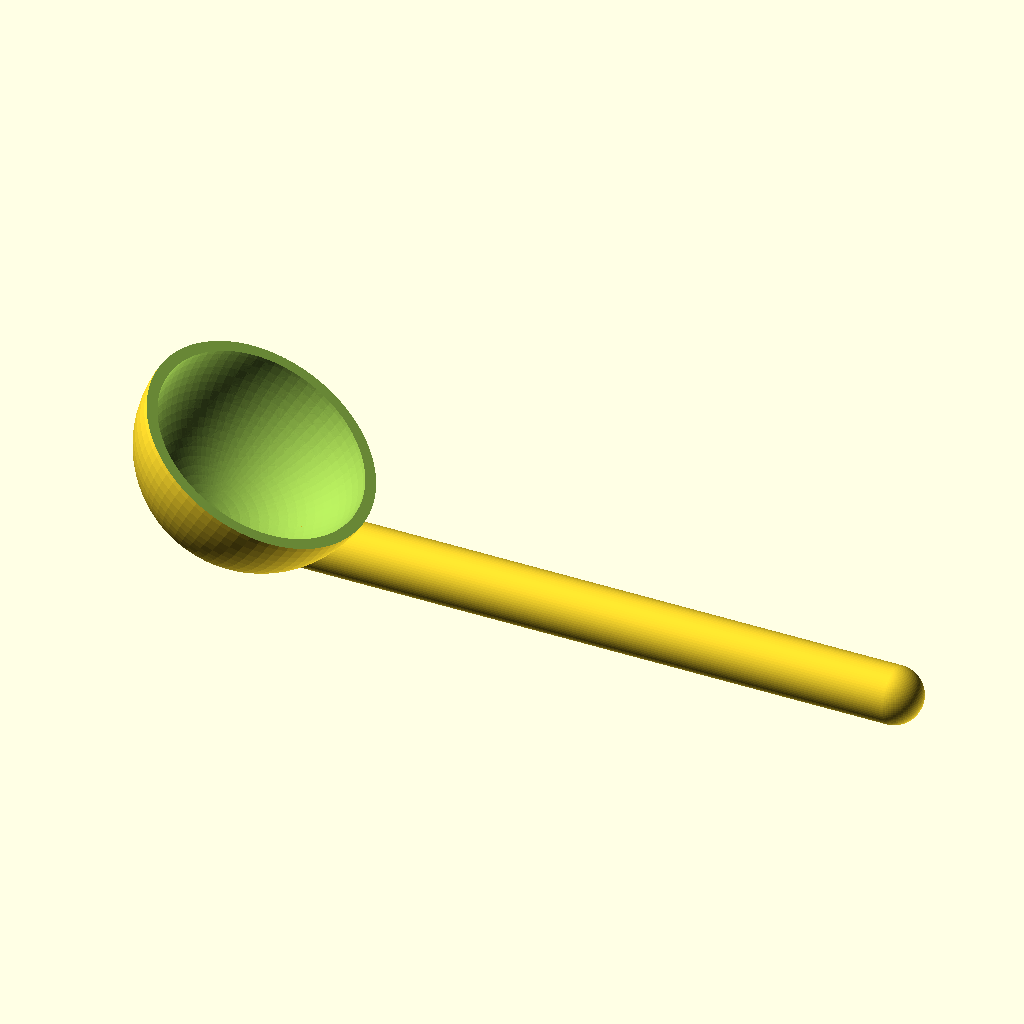
Cell 1: rendered with the file's own defaults.
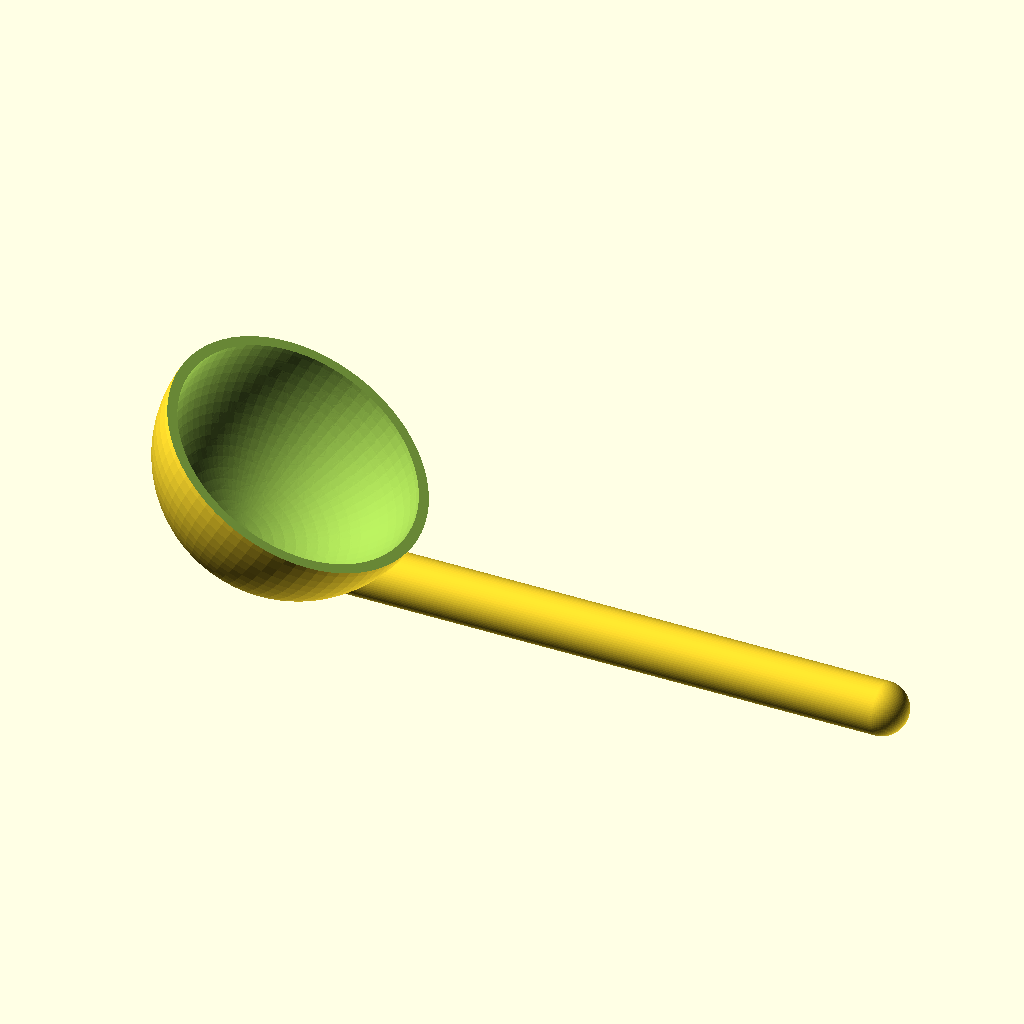
Cell 2: the same model with volume = 10.
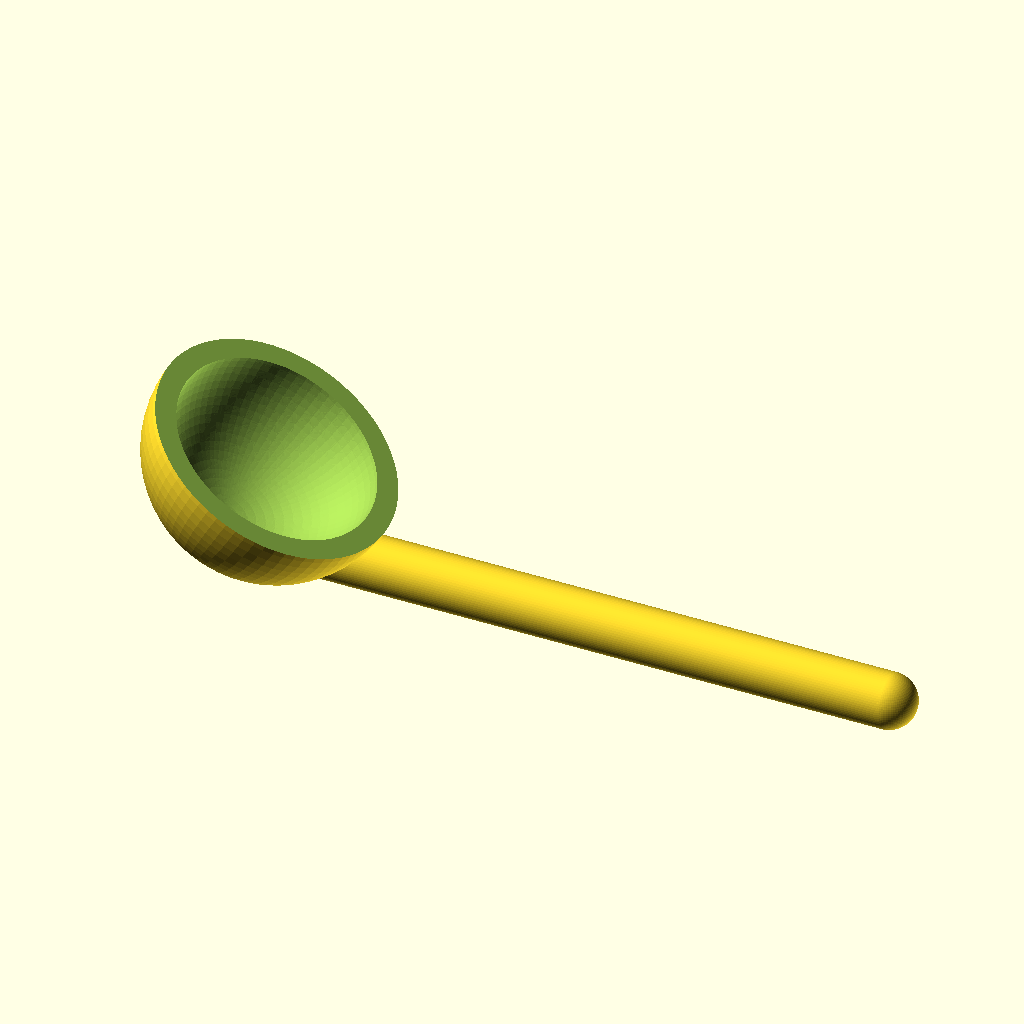
Cell 3: thickness = 2.8 (everything else at default).
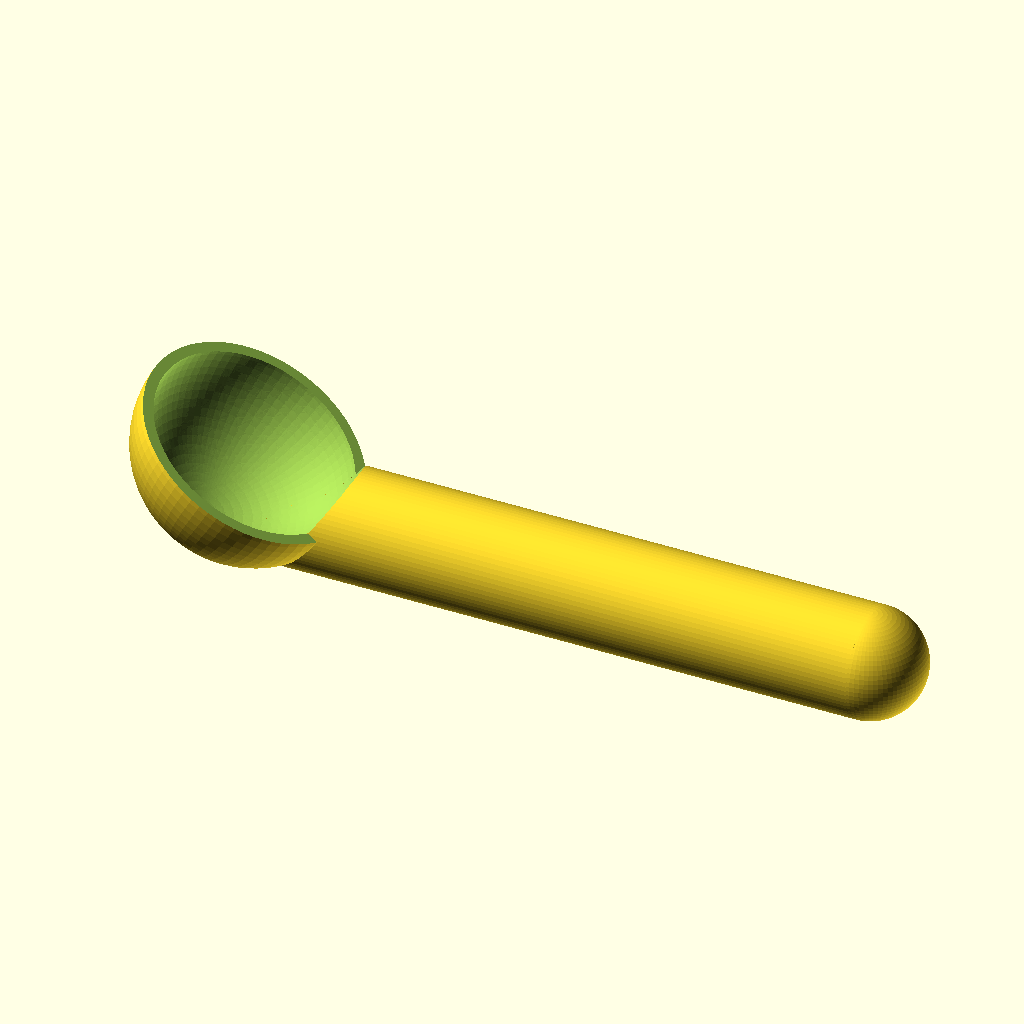
Cell 4: the same model with gripDia = 14.
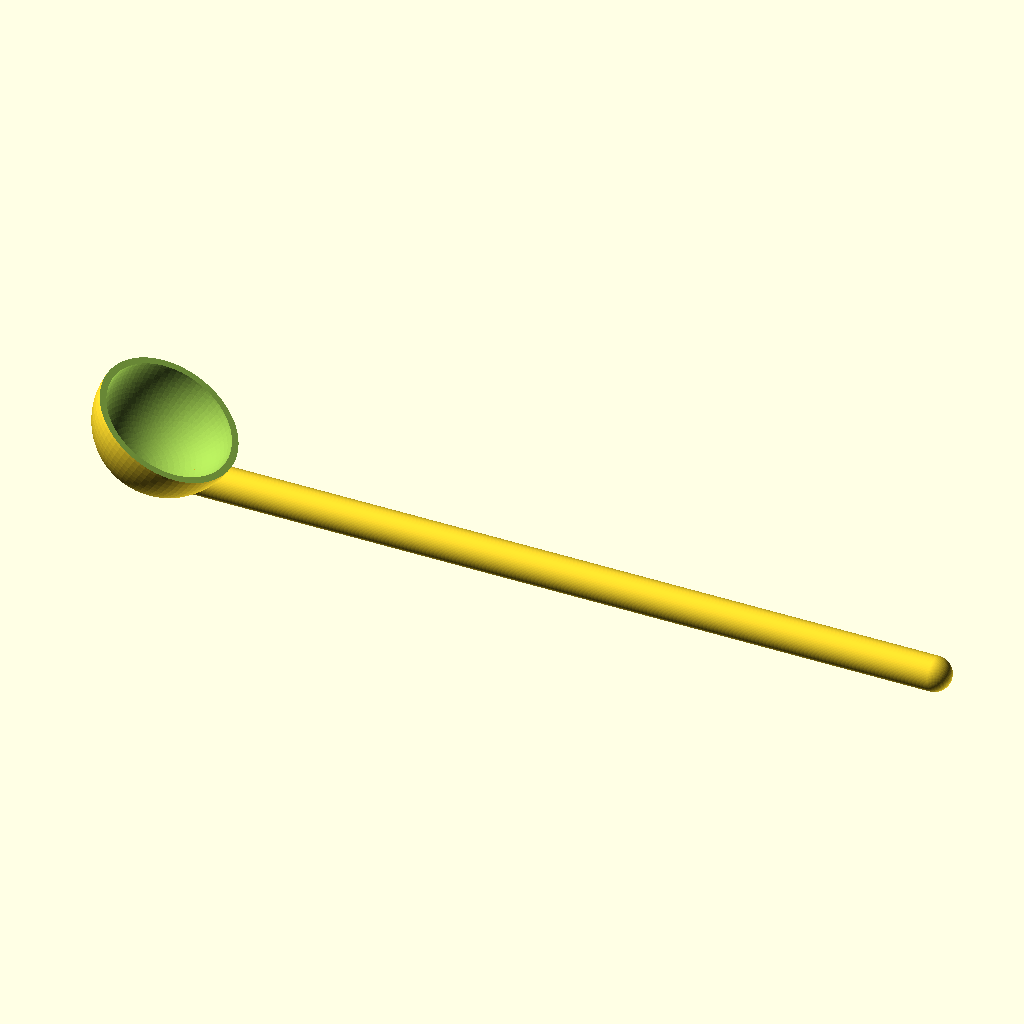
Cell 5: gripLen = 160 (everything else at default).
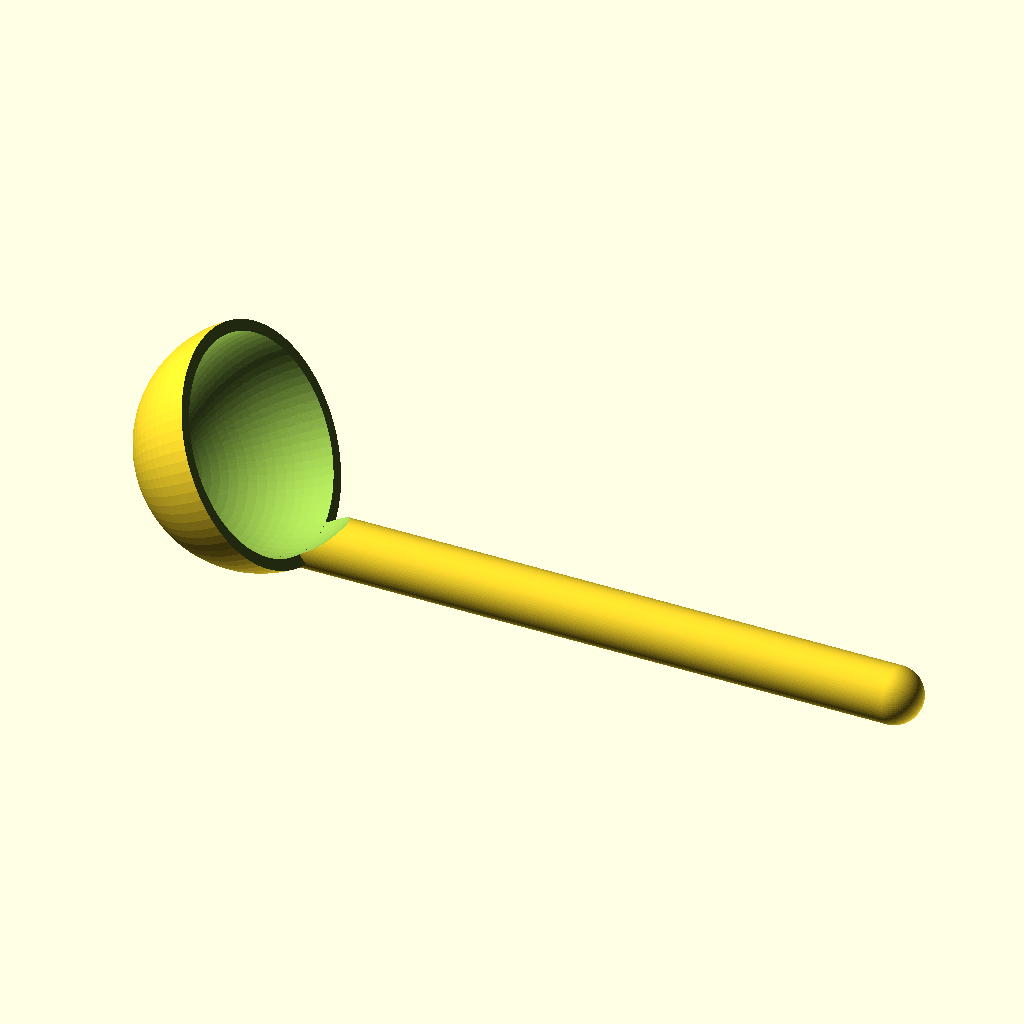
Cell 6: the same model with gripAngle = 60.
All cells are drawn from the same view direction (rotation 55°, 0°, 25°, orthographic, colour scheme Cornfield), but the view is re-fitted for each cell, so position and scale can differ between cells as well as the parameter.
OpenSCAD source file scadFiles/114369/240404.scad:
//

// Parametric Metric Measuring Spoon, V1.1

//

// For the protocol:

//   07/2013

//   (C)CC-BY-SA, FMMT666(ASkr)

//   www.askrprojects.net

//



//

// CHANGES V1.1:

//  - Hid the "CP" (aka $fn) variable from the Thingiverse Customizer.

//





MINITESTGRIP =     0;      // print test grip? 0/1 (off/on)

                           // Useful for testing the size of the bowl

                           // with much faster prints...





volume =           5.0;    // volume of the spoon in ml

thickness =        1.4;    // thickness of wall in mm



gripDia =          7.0;    // diameter of the grip

gripLen =         80.0;    // length of the grip

gripAngle =       30.0;    // angle of the bowl-grip joint



sink =             0.4;    // cut off the bottom a bit (easier to print)





//=========================================================================

//=== NO CHANGES BELOW HERE ===============================================

//=========================================================================

/*[hidden]*/

CP   = 75; // arc resolution ($fn)

rad  = pow( (6000.0*volume/(4.0*3.14159)), (1.0/3.0) );

rado = rad + thickness;

cuts = 2 * (rad + thickness + 1);







Spoon();







//=========================================================================

module Spoon()

{



  difference()

  {

    // join bowl and grip

    translate([ 0, 0, -sink ])

    union()

    {

      translate([ 0, 0, rado ])

      rotate([ 0, gripAngle, 0 ])

      translate([ 0, 0, -rado ])

      Bowl();



      if( MINITESTGRIP )

      {

        difference()

        {

          Grip();

          translate([ rado, -gripDia/2-1])

          cube([ gripLen + gripDia + 2, gripDia + 2, gripDia +2 ]);

        }

      }

      else

        Grip();



    }// END union



    // bottom cutoff

    translate([ -rado - 1 - gripDia/2, (-rado - 1)/2, -sink - 1 ])

    cube([rado + gripLen + gripDia + 2, rado + 2, sink + 1 ]);



  }// END difference

}





//=========================================================================

module BowlCut()

{

  translate([0,0,rado])

  hull()

  {

    translate([ gripLen, 0, 0])

    sphere(r = rado, $fn = CP );

    sphere(r = rado, $fn = CP );

  }

}





//=========================================================================

module Bowl()

{

  translate([0,0,rado])

  difference()

  {

    sphere(r = rado, $fn = CP );

    sphere(r = rad, $fn = CP );

    translate([-cuts/2,-cuts/2,0])

    cube([cuts,cuts,cuts]);

  }

}





//=========================================================================

module Grip()

{



  difference()

  {

    union()

    {

      // round end of the grip

      translate([ gripLen, 0, gripDia/2])

      sphere( r = gripDia/2, $fn = CP, center = true );



      // the round grip

      rotate([0,90,0])

      translate([-gripDia/2,0,0])

      cylinder( r = gripDia/2, h = gripLen, $fn = CP );

    }



    translate([0,0,rado])

    sphere(r = rad, $fn = CP );



  }//END difference

}
Parameter table extracted from the source (name, type, default, range or options):
MINITESTGRIP: number, default 0
volume: number, default 5
thickness: number, default 1.4
gripDia: number, default 7
gripLen: number, default 80
gripAngle: number, default 30
sink: number, default 0.4
